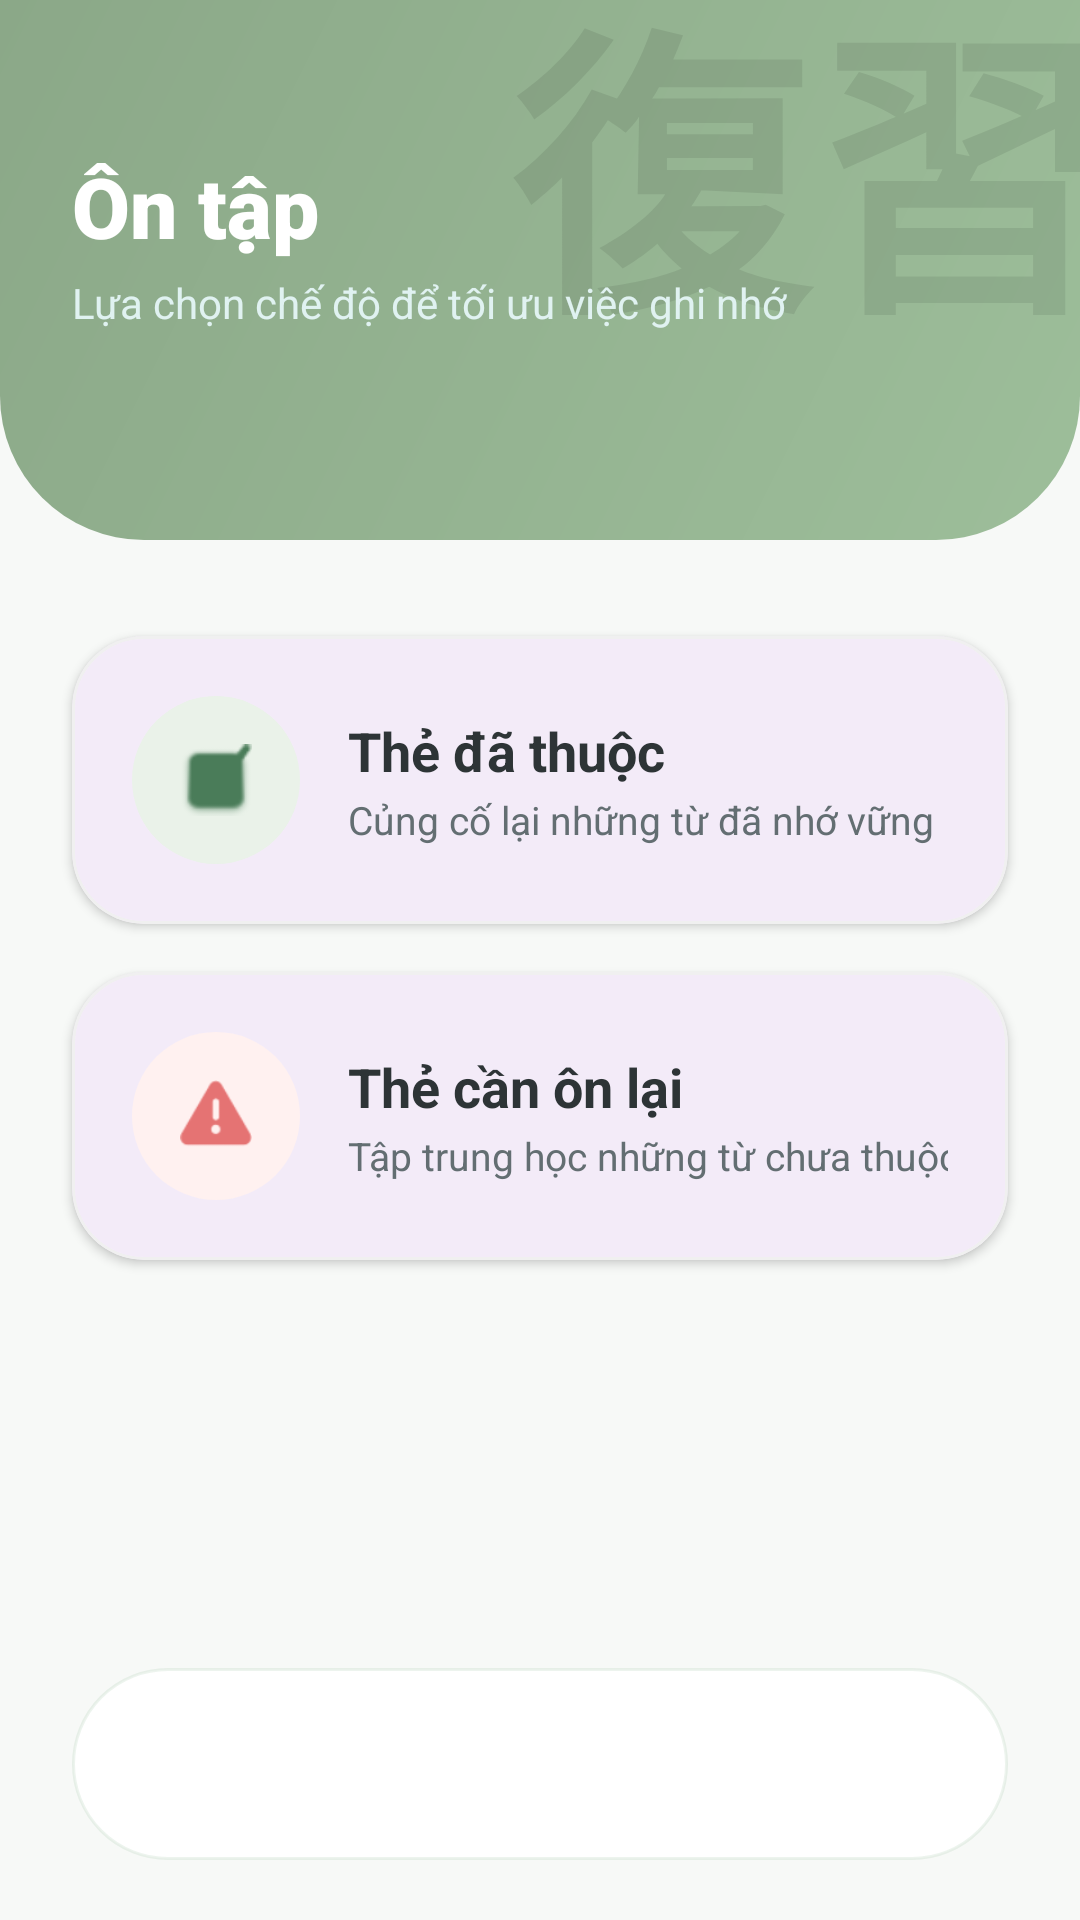

The Android layout XML behind this screen, and the referenced resources:
<!-- AndroidManifest.xml: application theme Theme.NihongoFlashcardApp -->
<!-- res/layout/activity_review.xml -->
<?xml version="1.0" encoding="utf-8"?>
<androidx.constraintlayout.widget.ConstraintLayout
    xmlns:android="http://schemas.android.com/apk/res/android"
    xmlns:app="http://schemas.android.com/apk/res-auto"
    android:layout_width="match_parent"
    android:layout_height="match_parent"
    android:background="@color/jp_bg_zen">

    
    <View
        android:id="@+id/headerBg"
        android:layout_width="match_parent"
        android:layout_height="180dp"
        android:background="@drawable/bg_header_matcha"
        app:layout_constraintTop_toTopOf="parent" />

    
    <TextView
        android:layout_width="wrap_content"
        android:layout_height="wrap_content"
        android:text="復習"
        android:textColor="#15000000"
        android:textSize="100sp"
        android:textStyle="bold"
        android:layout_marginTop="-20dp"
        android:layout_marginEnd="-10dp"
        app:layout_constraintEnd_toEndOf="parent"
        app:layout_constraintTop_toTopOf="parent" />

    <TextView
        android:id="@+id/txtTitle"
        android:layout_width="wrap_content"
        android:layout_height="wrap_content"
        android:text="Ôn tập"
        android:textColor="@color/white"
        android:textSize="28sp"
        android:fontFamily="sans-serif-black"
        android:layout_marginTop="50dp"
        android:layout_marginStart="24dp"
        app:layout_constraintTop_toTopOf="parent"
        app:layout_constraintStart_toStartOf="parent"/>

    <TextView
        android:id="@+id/txtSubtitle"
        android:layout_width="0dp"
        android:layout_height="wrap_content"
        android:text="Lựa chọn chế độ để tối ưu việc ghi nhớ"
        android:textColor="#E0F2F1"
        android:textSize="14sp"
        android:layout_marginTop="4dp"
        android:layout_marginEnd="60dp"
        app:layout_constraintTop_toBottomOf="@id/txtTitle"
        app:layout_constraintStart_toStartOf="@id/txtTitle"
        app:layout_constraintEnd_toEndOf="parent" />

    
    <com.google.android.material.card.MaterialCardView
        android:id="@+id/cardReviewRemembered"
        android:layout_width="match_parent"
        android:layout_height="wrap_content"
        android:layout_marginHorizontal="24dp"
        android:layout_marginTop="32dp"
        android:clickable="true"
        android:focusable="true"
        app:cardCornerRadius="24dp"
        app:cardElevation="2dp"
        app:strokeWidth="1dp"
        app:strokeColor="#F0F0F0"
        app:layout_constraintTop_toBottomOf="@id/headerBg">

        <androidx.constraintlayout.widget.ConstraintLayout
            android:layout_width="match_parent"
            android:layout_height="wrap_content"
            android:padding="20dp">

            <View
                android:id="@+id/iconBgRemembered"
                android:layout_width="56dp"
                android:layout_height="56dp"
                android:background="@drawable/bg_circle_soft"
                app:layout_constraintStart_toStartOf="parent"
                app:layout_constraintTop_toTopOf="parent"
                app:layout_constraintBottom_toBottomOf="parent"/>

            <ImageView
                android:layout_width="24dp"
                android:layout_height="24dp"
                android:src="@android:drawable/checkbox_on_background"
                app:tint="@color/jp_green_dark"
                app:layout_constraintStart_toStartOf="@id/iconBgRemembered"
                app:layout_constraintEnd_toEndOf="@id/iconBgRemembered"
                app:layout_constraintTop_toTopOf="@id/iconBgRemembered"
                app:layout_constraintBottom_toBottomOf="@id/iconBgRemembered" />

            <TextView
                android:id="@+id/txtLabelRemembered"
                android:layout_width="0dp"
                android:layout_height="wrap_content"
                android:layout_marginStart="16dp"
                android:text="Thẻ đã thuộc"
                android:textColor="@color/jp_text_main"
                android:textSize="18sp"
                android:textStyle="bold"
                app:layout_constraintStart_toEndOf="@id/iconBgRemembered"
                app:layout_constraintTop_toTopOf="parent"
                app:layout_constraintBottom_toTopOf="@id/txtDescRemembered"
                app:layout_constraintVertical_chainStyle="packed"/>

            <TextView
                android:id="@+id/txtDescRemembered"
                android:layout_width="0dp"
                android:layout_height="wrap_content"
                android:text="Củng cố lại những từ đã nhớ vững"
                android:textColor="@color/jp_text_sub"
                android:textSize="13sp"
                android:layout_marginTop="2dp"
                app:layout_constraintStart_toStartOf="@id/txtLabelRemembered"
                app:layout_constraintTop_toBottomOf="@id/txtLabelRemembered"
                app:layout_constraintBottom_toBottomOf="parent"/>

        </androidx.constraintlayout.widget.ConstraintLayout>
    </com.google.android.material.card.MaterialCardView>

    
    <com.google.android.material.card.MaterialCardView
        android:id="@+id/cardReviewNotRemembered"
        android:layout_width="match_parent"
        android:layout_height="wrap_content"
        android:layout_marginHorizontal="24dp"
        android:layout_marginTop="16dp"
        android:clickable="true"
        android:focusable="true"
        app:cardCornerRadius="24dp"
        app:cardElevation="2dp"
        app:strokeWidth="1dp"
        app:strokeColor="#F0F0F0"
        app:layout_constraintTop_toBottomOf="@id/cardReviewRemembered">

        <androidx.constraintlayout.widget.ConstraintLayout
            android:layout_width="match_parent"
            android:layout_height="wrap_content"
            android:padding="20dp">

            <View
                android:id="@+id/iconBgAlert"
                android:layout_width="56dp"
                android:layout_height="56dp"
                android:background="@drawable/bg_circle_soft"
                android:backgroundTint="#FFF1F0"
                app:layout_constraintStart_toStartOf="parent"
                app:layout_constraintTop_toTopOf="parent"
                app:layout_constraintBottom_toBottomOf="parent"/>

            <ImageView
                android:layout_width="24dp"
                android:layout_height="24dp"
                android:src="@android:drawable/ic_dialog_alert"
                app:tint="#E57373"
                app:layout_constraintStart_toStartOf="@id/iconBgAlert"
                app:layout_constraintEnd_toEndOf="@id/iconBgAlert"
                app:layout_constraintTop_toTopOf="@id/iconBgAlert"
                app:layout_constraintBottom_toBottomOf="@id/iconBgAlert" />

            <TextView
                android:id="@+id/txtLabelNotRemembered"
                android:layout_width="0dp"
                android:layout_height="wrap_content"
                android:layout_marginStart="16dp"
                android:text="Thẻ cần ôn lại"
                android:textColor="@color/jp_text_main"
                android:textSize="18sp"
                android:textStyle="bold"
                app:layout_constraintStart_toEndOf="@id/iconBgAlert"
                app:layout_constraintTop_toTopOf="parent"
                app:layout_constraintBottom_toTopOf="@id/txtDescNotRemembered"
                app:layout_constraintVertical_chainStyle="packed"/>

            <TextView
                android:id="@+id/txtDescNotRemembered"
                android:layout_width="0dp"
                android:layout_height="wrap_content"
                android:text="Tập trung học những từ chưa thuộc"
                android:textColor="@color/jp_text_sub"
                android:textSize="13sp"
                android:layout_marginTop="2dp"
                app:layout_constraintStart_toStartOf="@id/txtLabelNotRemembered"
                app:layout_constraintTop_toBottomOf="@id/txtLabelNotRemembered"
                app:layout_constraintBottom_toBottomOf="parent"/>

        </androidx.constraintlayout.widget.ConstraintLayout>
    </com.google.android.material.card.MaterialCardView>

    
    <com.google.android.material.bottomnavigation.BottomNavigationView
        android:id="@+id/bottomNavigation"
        android:layout_width="match_parent"
        android:layout_height="64dp"
        android:layout_marginHorizontal="24dp"
        android:layout_marginBottom="20dp"
        android:background="@drawable/bg_bottom_nav_zen"
        app:elevation="8dp"
        app:itemIconTint="@color/jp_green_dark"
        app:itemTextColor="@color/jp_green_dark"
        app:labelVisibilityMode="unlabeled"
        app:layout_constraintBottom_toBottomOf="parent"
        app:menu="@menu/bottom_nav_menu" />

</androidx.constraintlayout.widget.ConstraintLayout>
<!-- resources referenced by this layout -->
<resources>
  <color name="jp_bg_zen">#F7F9F7</color>
  <color name="jp_green_dark">#4A7C59</color>
  <color name="jp_text_main">#2D3436</color>
  <color name="jp_text_sub">#636E72</color>
  <color name="white">#FFFFFF</color>
  <!-- drawable bg_bottom_nav_zen (drawable) -->
  <shape xmlns:android="http://schemas.android.com/apk/res/android">
      <solid android:color="#F2FFFFFF" />
      <corners android:radius="100dp" />
      <stroke android:width="1dp" android:color="#152E7D32" />
  </shape>
  <!-- drawable bg_circle_soft (drawable) -->
  <?xml version="1.0" encoding="utf-8"?>
  <shape xmlns:android="http://schemas.android.com/apk/res/android">
      <solid android:color="@color/jp_mint_light"/>
      <corners android:radius="100dp"/>
  </shape>
  <!-- drawable bg_header_matcha (drawable) -->
  <?xml version="1.0" encoding="utf-8"?>
  <shape xmlns:android="http://schemas.android.com/apk/res/android">
      <gradient
          android:startColor="#9DBE9A"
          android:endColor="@color/jp_mint_primary"
          android:angle="135"/>
      <corners android:bottomLeftRadius="48dp" android:bottomRightRadius="48dp"/>
  </shape>
  <style name="Theme.NihongoFlashcardApp" parent="Base.Theme.NihongoFlashcardApp" />
  <color name="jp_mint_light">#EAF2E9</color>
  <color name="jp_mint_primary">#8BA888</color>
  <style name="Base.Theme.NihongoFlashcardApp" parent="Theme.Material3.DayNight.NoActionBar">
          
          
      </style>
</resources>
